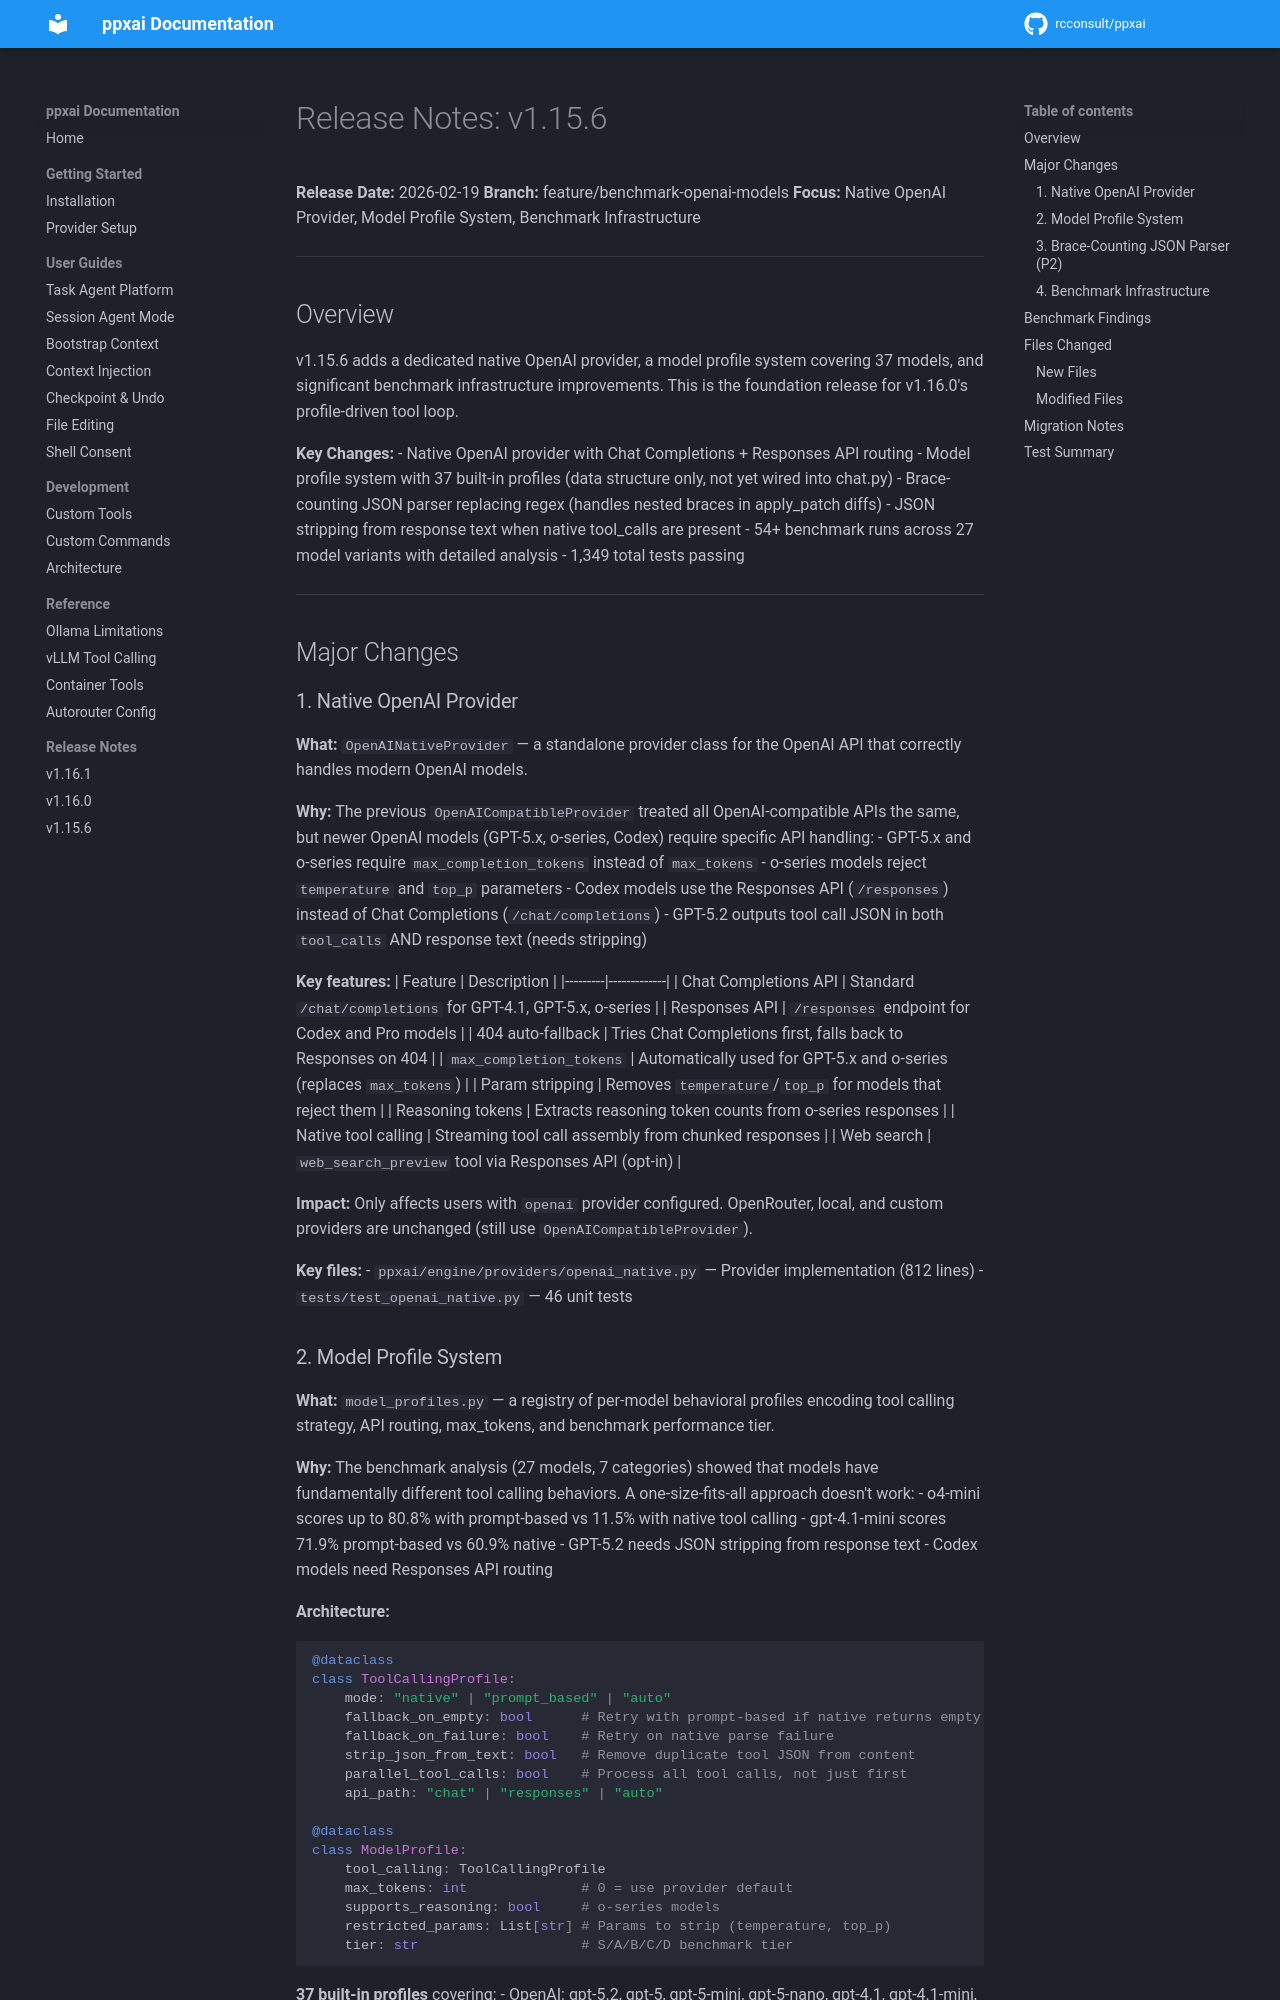

repository: rcconsult/ppxai · page: 1.19.4/archive/release-notes/RELEASE-NOTES-v1.15.6/index.html · generator: mkdocs

# Release Notes: v1.15.6

**Release Date:** 2026-02-19
**Branch:** feature/benchmark-openai-models
**Focus:** Native OpenAI Provider, Model Profile System, Benchmark Infrastructure

---

## Overview

v1.15.6 adds a dedicated native OpenAI provider, a model profile system covering 37 models, and significant benchmark infrastructure improvements. This is the foundation release for v1.16.0's profile-driven tool loop.

**Key Changes:**
- Native OpenAI provider with Chat Completions + Responses API routing
- Model profile system with 37 built-in profiles (data structure only, not yet wired into chat.py)
- Brace-counting JSON parser replacing regex (handles nested braces in apply_patch diffs)
- JSON stripping from response text when native tool_calls are present
- 54+ benchmark runs across 27 model variants with detailed analysis
- 1,349 total tests passing

---

## Major Changes

### 1. Native OpenAI Provider

**What:** `OpenAINativeProvider` — a standalone provider class for the OpenAI API that correctly handles modern OpenAI models.

**Why:** The previous `OpenAICompatibleProvider` treated all OpenAI-compatible APIs the same, but newer OpenAI models (GPT-5.x, o-series, Codex) require specific API handling:
- GPT-5.x and o-series require `max_completion_tokens` instead of `max_tokens`
- o-series models reject `temperature` and `top_p` parameters
- Codex models use the Responses API (`/responses`) instead of Chat Completions (`/chat/completions`)
- GPT-5.2 outputs tool call JSON in both `tool_calls` AND response text (needs stripping)

**Key features:**
| Feature | Description |
|---------|-------------|
| Chat Completions API | Standard `/chat/completions` for GPT-4.1, GPT-5.x, o-series |
| Responses API | `/responses` endpoint for Codex and Pro models |
| 404 auto-fallback | Tries Chat Completions first, falls back to Responses on 404 |
| `max_completion_tokens` | Automatically used for GPT-5.x and o-series (replaces `max_tokens`) |
| Param stripping | Removes `temperature`/`top_p` for models that reject them |
| Reasoning tokens | Extracts reasoning token counts from o-series responses |
| Native tool calling | Streaming tool call assembly from chunked responses |
| Web search | `web_search_preview` tool via Responses API (opt-in) |

**Impact:** Only affects users with `openai` provider configured. OpenRouter, local, and custom providers are unchanged (still use `OpenAICompatibleProvider`).

**Key files:**
- `ppxai/engine/providers/openai_native.py` — Provider implementation (812 lines)
- `tests/test_openai_native.py` — 46 unit tests
